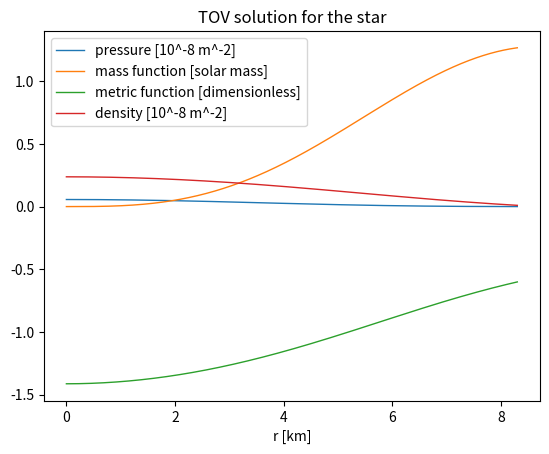

Reproduce this figure in Python.
import numpy as np
import matplotlib.pyplot as plt
from scipy.integrate import solve_ivp
from scipy.interpolate import CubicSpline


class Star:
    """Class with all the properties and methods necessary to describe a single star
    """

    # Defining some constants
    SOLAR_MASS = 1.48e3         # Solar mass [m]
    SOLAR_RADIUS = 6.957e8      # Solar radius [m]

    def __init__(self, rho_eos, p_center, p_surface):
        """Initialization method

        Args:
            rho_eos (function): Python function in the format rho(p) that describes the EOS of the star
            p_center (float): Center pressure of the star [m^-2]
            p_surface (float): Surface pressure of the star [m^-2]
        """

        # Set the density function as the given EOS (rho(p))
        self.rho_eos = rho_eos

        # Set the integration constants: pressure, mass, metric function, and density at r=0, at the center
        self.p_0 = p_center                     # Center pressure [m^-2]
        self.m_0 = 0.0                          # Center mass [m]
        self.nu_0 = 0.0                         # Center metric function (g_tt = -e^nu) [dimensionless]
        self.rho_0 = self.rho_eos(self.p_0)     # Center energy density [m^-2]

        # Set the boundary value for the termination of the ODE integration: pressure at r=R, on the surface
        self.p_surface = p_surface              # Surface pressure [m^-2]

        # Initialize star properties: radius and total mass
        self.star_radius = 0.0                  # Star radius [m]
        self.star_mass = 0.0                    # Star mass [m]

    def _ode_system(self, r, y):
        """Method that implements the TOV ODE system in the form ``dy/dr = f(r, y)``, used by the IVP solver

        Args:
            r (float): Independent variable of the ODE system (radial coordinate r)
            y (array of float): Array with the dependent variables of the ODE system (p, m, and nu)

        Returns:
            array of float: Right hand side of the equation ``dy/dr = f(r, y)`` ([dp_dr, dm_dr, dnu_dr])

        Raises:
            Exception: Exception in case the pressure is outside the acceptable range (p < 0.0)
            Exception: Exception in case the pressure is outside the acceptable range (p > p_0)
            Exception: Exception in case the EOS function didn't return a number
        """

        # Variables of the system
        p = y[0]
        m = y[1]
        rho = self.rho_eos(p)

        # Check if p is outside the acceptable range, and raise an exception in that case
        if p < 0.0:
            raise Exception(f"The pressure is outside the acceptable range (p = {p}): p < 0.0")
        elif p > self.p_0:
            raise Exception(f"The pressure is outside the acceptable range (p = {p}): p > p_0")

        # Check if there is some invalid value for rho, and raise an exception in that case
        if np.isnan(rho):
            raise Exception(f"The EOS function didn't return a number: p = {p}, rho = {rho}")

        # ODE System that describes the interior structure of the star
        dp_dr = -((rho + p) * (m + 4 * np.pi * r**3 * p)) / (r * (r - 2 * m))       # TOV equation
        dm_dr = 4 * np.pi * r**2 * rho                                              # Rate of change of the mass
        dnu_dr = -(2 / (rho + p)) * dp_dr                                           # Rate of change of the metric function
        return [dp_dr, dm_dr, dnu_dr]

    def _ode_termination_event(self, r, y):
        """Event method used by the IVP solver. The solver will find an accurate value of r at which
        ``event(r, y(r)) = 0`` using a root-finding algorithm

        Args:
            r (float): Independent variable of the ODE system (radial coordinate r)
            y (array of float): Array with the dependent variables of the ODE system (p, m, and nu)

        Returns:
            float: ``p - p_surface``
        """

        return y[0] - self.p_surface            # Condition of the event: trigger when condition == 0 (p == p_surface)
    _ode_termination_event.terminal = True      # Set the event as a terminal event, terminating the integration of the ODE

    def solve_tov(self, p_center=None, r_begin=np.finfo(float).eps, r_end=np.inf, r_nsamples=10**6, method='RK45', max_step=np.inf):
        """Method that solves the TOV system for the star, finding the functions p(r), m(r), nu(r), and rho(r)

        Args:
            p_center (float, optional): Center pressure of the star [m^-2]
            r_begin (float, optional): Radial coordinate r at the beginning of the IVP solve. Defaults to np.finfo(float).eps
            r_end (float, optional): Radial coordinate r at the end of the IVP solve. Defaults to np.inf
            r_nsamples (int, optional): Number of samples used to create the r_space array. Defaults to 10**6
            method (str, optional): Method used by the IVP solver. Defaults to 'RK45'
            max_step (float, optional): Maximum allowed step size for the IVP solver. Defaults to np.inf

        Raises:
            Exception: Exception in case the IVP fails to solve the equation
            Exception: Exception in case the IVP fails to find the ODE termination event
        """

        # Transfer the p_center parameter if it was passed as an argument
        if p_center is not None:
            self.p_0 = p_center

        # Solve the ODE system
        ode_solution = solve_ivp(
            self._ode_system, [r_begin, r_end], [self.p_0, self.m_0, self.nu_0], method, events=[self._ode_termination_event], max_step=max_step)
        r_ode_solution = ode_solution.t
        p_ode_solution = ode_solution.y[0]
        m_ode_solution = ode_solution.y[1]
        rho_ode_solution = self.rho_eos(ode_solution.y[0])

        # Check the ODE solution status, and treat each case
        if ode_solution.status == -1:
            raise Exception(ode_solution.message)
        elif ode_solution.status != 1:
            raise Exception("The solver did not find the ODE termination event")
        # Get the star radius and mass from the ODE termination event
        self.star_radius = ode_solution.t_events[0][0]
        self.star_mass = ode_solution.y_events[0][0][1]

        # Adjust metric function with the correct boundary condition (nu(R) = ln(1 - 2M/R))
        nu_ode_solution = ode_solution.y[2] - ode_solution.y_events[0][0][2] + np.log(1 - 2 * self.star_mass / self.star_radius)

        # Create interpolated functions for the solution using CubicSpline
        self.p_spline_function = CubicSpline(r_ode_solution, p_ode_solution, extrapolate=False)
        self.m_spline_function = CubicSpline(r_ode_solution, m_ode_solution, extrapolate=False)
        self.nu_spline_function = CubicSpline(r_ode_solution, nu_ode_solution, extrapolate=False)
        self.rho_spline_function = CubicSpline(r_ode_solution, rho_ode_solution, extrapolate=False)

        # Calculate the arrays for the solution according to the desired linspace
        self.r_space = np.linspace(r_begin, self.star_radius, r_nsamples)
        self.p_num_solution = self.p_spline_function(self.r_space)
        self.m_num_solution = self.m_spline_function(self.r_space)
        self.nu_num_solution = self.nu_spline_function(self.r_space)
        self.rho_num_solution = self.rho_spline_function(self.r_space)

    def show_result(self):
        """Method that prints the star radius and mass and plots the solution found
        """

        # Print the star radius and mass
        print(f"Star radius = {self.star_radius / 10**3} [km]")
        print(f"Star mass = {self.star_mass / self.SOLAR_MASS} [solar mass]")

        # Show a simple plot of the solution
        plt.figure()
        plt.plot(self.r_space / 10**3, self.p_num_solution * 10**8, linewidth=1, label="pressure [10^-8 m^-2]")
        plt.plot(self.r_space / 10**3, self.m_num_solution / self.SOLAR_MASS, linewidth=1, label="mass function [solar mass]")
        plt.plot(self.r_space / 10**3, self.nu_num_solution, linewidth=1, label="metric function [dimensionless]")
        plt.plot(self.r_space / 10**3, self.rho_num_solution * 10**8, linewidth=1, label="density [10^-8 m^-2]")
        plt.title("TOV solution for the star")
        plt.xlabel("r [km]")
        plt.legend()
        plt.show()


# This logic is a simple example, only executed when this file is run directly in the command prompt
if __name__ == "__main__":

    # Set the EOS and pressure at the center and surface of the star
    def rho(p):
        c = 1.0e8       # [m^2]
        return (np.abs(p / c))**(1 / 2)

    def p(rho):
        c = 1.0e8       # [m^2]
        return c * rho**2

    rho_center = 2.376364e-9        # Center density [m^-2]
    p_center = p(rho_center)        # Center pressure [m^-2]
    p_surface = 1e-12               # Surface pressure [m^-2]

    # Print the values used for p_center and p_surface
    print(f"p_center = {p_center} [m^-2]")
    print(f"p_surface = {p_surface} [m^-2]")

    # Define the object
    star_object = Star(rho, p_center, p_surface)

    # Solve the TOV equation
    star_object.solve_tov(max_step=100.0)

    # Show the result
    star_object.show_result()
